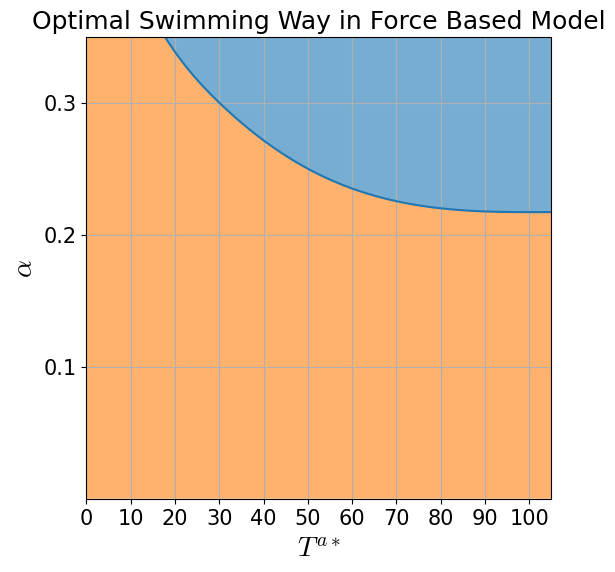

Python code for this plot:
#!/usr/bin/env python
import numpy as np
from scipy import interpolate
import matplotlib.pyplot as plt
plt.rcParams['mathtext.fontset'] = 'cm'
plt.rcParams['font.size'] = 15
plt.rcParams['font.family'] = 'Times New Roman'

def main():
    x = [0, 10, 30, 50, 80, 150]
    y = [0.5, 0.4, 0.3, 0.25, 0.22, 0.2]
    #coeffs = np.polyfit(x, y, 2)
    border = interpolate.interp1d(x, y, kind='cubic')
    t1 = np.arange(0, 110, 0.1)
    t2 = border(t1)


    fig, ax = plt.subplots(1, 1, figsize=(6, 6))
    ax.set_title('Optimal Swimming Way in Force Based Model')
    ax.set_xlim(0.0, 105)
    ax.set_ylim(0.0, 0.35)
    ax.set_xticks([0, 10, 20, 30, 40, 50, 60, 70, 80, 90, 100])
    ax.set_yticks([0.1, 0.2, 0.3])
    ax.set_xlabel(r'$T^{a*}$', fontsize=20)
    ax.set_ylabel(r'$\alpha$', fontsize=20)
    ax.plot(t1, t2)
    #ax.scatter(
    #        [30, 100],
    #        [0.3, 0.2],
    #        color='k',
    #        #s=10
    #        zorder=1
    #        )
    ax.fill_between(t1, t2, 1, fc='C0', alpha=0.6, zorder=0)
    ax.fill_between(t1, 0, t2, fc='C1', alpha=0.6, zorder=0)
    ax.grid()
    plt.show()


if __name__ == '__main__':
    main()
